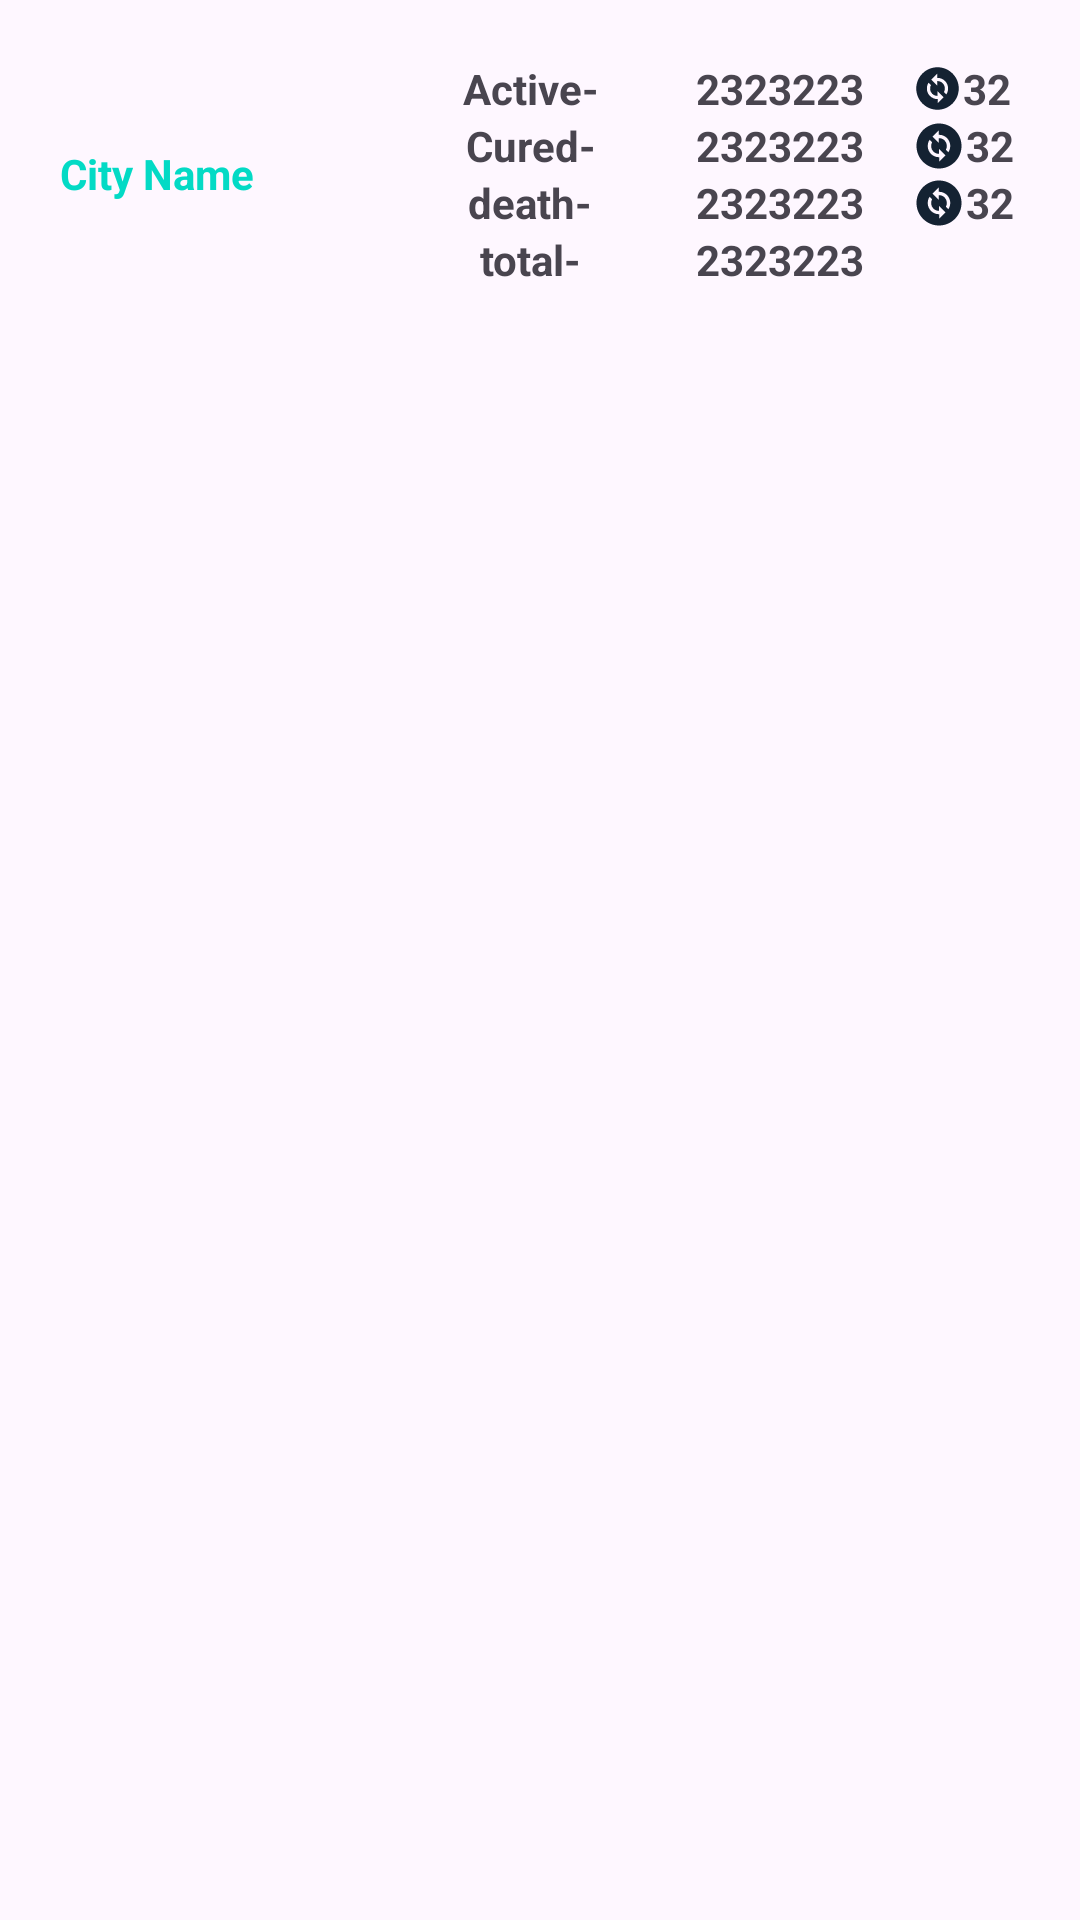

This screen was rendered from an Android layout file. Write that file and the resources it references.
<!-- AndroidManifest.xml: application theme Theme.MediPlusCovidtracker -->
<!-- res/layout/testing.xml -->
<?xml version="1.0" encoding="utf-8"?>
<RelativeLayout xmlns:android="http://schemas.android.com/apk/res/android"
    android:layout_width="match_parent"
    android:layout_height="match_parent"
    xmlns:tools="http://schemas.android.com/tools"
    tools:context=".MainActivity">

    <LinearLayout
        android:layout_width="match_parent"
        android:layout_height="wrap_content"
        android:layout_margin="10dp"
        android:background="@color/color_white"
        android:orientation="vertical">

        <LinearLayout
            android:layout_width="match_parent"
            android:layout_height="wrap_content"
            android:layout_margin="10dp"
            android:orientation="horizontal"
            android:weightSum="2">

            <LinearLayout
                android:layout_width="wrap_content"
                android:layout_height="match_parent"
                android:layout_gravity="center_vertical"
                android:layout_weight="1"
                android:orientation="vertical">

                
                <TextView
                    android:id="@+id/state"
                    android:layout_width="210dp"
                    android:layout_height="match_parent"
                    android:gravity="center_vertical"
                    android:text="City Name"
                    android:textColor="@color/colorAccent"
                    android:textSize="14sp"
                    android:textStyle="bold" />
            </LinearLayout>

            <LinearLayout
                android:layout_width="match_parent"
                android:layout_height="wrap_content"
                android:layout_weight="1"
                android:orientation="vertical">

                <LinearLayout
                    android:layout_width="match_parent"
                    android:layout_height="match_parent"
                    android:orientation="horizontal">

                    
                    <TextView
                        android:layout_width="107dp"
                        android:layout_height="match_parent"
                        android:gravity="center_horizontal"
                        android:text="Active- "
                        android:textStyle="bold" />

                    
                    <TextView
                        android:id="@+id/active"
                        android:layout_width="72dp"
                        android:layout_height="wrap_content"
                        android:text="2323223 "
                        android:textColor="@color/active"
                        android:textStyle="bold" />

                    
                    <ImageView
                        android:layout_width="17dp"
                        android:layout_height="match_parent"
                        android:src="@drawable/change" />

                    
                    <TextView
                        android:id="@+id/incactive"
                        android:layout_width="wrap_content"
                        android:layout_height="match_parent"
                        android:gravity="center_horizontal"
                        android:text="32"
                        android:textColor="@color/active"
                        android:textStyle="bold" />
                </LinearLayout>

                <LinearLayout
                    android:layout_width="match_parent"
                    android:layout_height="match_parent"
                    android:orientation="horizontal">

                    
                    <TextView
                        android:layout_width="107dp"
                        android:layout_height="match_parent"
                        android:gravity="center_horizontal"
                        android:text="Cured- "
                        android:textStyle="bold" />

                    
                    <TextView
                        android:id="@+id/cured"
                        android:layout_width="72dp"
                        android:layout_height="wrap_content"
                        android:text="2323223 "
                        android:textColor="@color/recovered"
                        android:textStyle="bold" />

                    
                    <ImageView
                        android:layout_width="18dp"
                        android:layout_height="match_parent"
                        android:src="@drawable/change" />

                    
                    <TextView
                        android:id="@+id/inccured"
                        android:layout_width="wrap_content"
                        android:layout_height="match_parent"
                        android:gravity="center_horizontal"
                        android:text="32"
                        android:textColor="@color/recovered"
                        android:textStyle="bold" />

                </LinearLayout>

                <LinearLayout
                    android:layout_width="match_parent"
                    android:layout_height="match_parent"
                    android:orientation="horizontal">

                    
                    <TextView
                        android:layout_width="107dp"
                        android:layout_height="match_parent"
                        android:gravity="center_horizontal"
                        android:text="death- "
                        android:textStyle="bold" />

                    
                    <TextView
                        android:id="@+id/death"
                        android:layout_width="72dp"
                        android:layout_height="wrap_content"
                        android:text="2323223 "
                        android:textColor="@color/deaths"
                        android:textStyle="bold" />

                    
                    <ImageView
                        android:layout_width="18dp"
                        android:layout_height="match_parent"
                        android:src="@drawable/change" />

                    
                    <TextView
                        android:id="@+id/incdeath"
                        android:layout_width="wrap_content"
                        android:layout_height="match_parent"
                        android:gravity="center"
                        android:text="32"
                        android:textColor="@color/deaths"
                        android:textStyle="bold" />

                </LinearLayout>

                <LinearLayout
                    android:layout_width="match_parent"
                    android:layout_height="match_parent"
                    android:orientation="horizontal">

                    
                    <TextView
                        android:layout_width="107dp"
                        android:layout_height="match_parent"
                        android:gravity="center_horizontal"
                        android:text="total- "
                        android:textStyle="bold" />

                    
                    <TextView
                        android:id="@+id/total"
                        android:layout_width="match_parent"
                        android:layout_height="wrap_content"
                        android:text="2323223 "
                        android:textStyle="bold" />

                </LinearLayout>

            </LinearLayout>

        </LinearLayout>

    </LinearLayout>

    <View
        android:layout_width="391dp"
        android:layout_height="6dp"
        android:layout_alignParentStart="true"
        android:layout_alignParentTop="true"
        android:layout_alignParentEnd="true"
        android:layout_marginStart="11dp"
        android:layout_marginLeft="20dp"
        android:layout_marginTop="113dp"
        android:layout_marginEnd="10dp"
        android:layout_marginRight="20dp"
        android:background="@color/color_two" />

</RelativeLayout>
<!-- resources referenced by this layout -->
<resources>
  <!-- drawable change (drawable) -->
  <vector android:height="24dp" android:tint="#142232"
      android:viewportHeight="24" android:viewportWidth="24"
      android:width="24dp" xmlns:android="http://schemas.android.com/apk/res/android">
      <path android:fillColor="@android:color/white" android:pathData="M12,2C6.48,2 2,6.48 2,12c0,5.52 4.48,10 10,10s10,-4.48 10,-10C22,6.48 17.52,2 12,2zM12.06,19v-2.01c-0.02,0 -0.04,0 -0.06,0c-1.28,0 -2.56,-0.49 -3.54,-1.46c-1.71,-1.71 -1.92,-4.35 -0.64,-6.29l1.1,1.1c-0.71,1.33 -0.53,3.01 0.59,4.13c0.7,0.7 1.62,1.03 2.54,1.01v-2.14l2.83,2.83L12.06,19zM16.17,14.76l-1.1,-1.1c0.71,-1.33 0.53,-3.01 -0.59,-4.13C13.79,8.84 12.9,8.5 12,8.5c-0.02,0 -0.04,0 -0.06,0v2.15L9.11,7.83L11.94,5v2.02c1.3,-0.02 2.61,0.45 3.6,1.45C17.24,10.17 17.45,12.82 16.17,14.76z"/>
  </vector>
  <style name="Theme.MediPlusCovidtracker" parent="Base.Theme.MediPlusCovidtracker" />
  <style name="Base.Theme.MediPlusCovidtracker" parent="Theme.Material3.DayNight.NoActionBar">
          
          
      </style>
  <!-- not gathered from this repository: default colours our renderer supplied (Android Studio template values) -->
  <color name="colorAccent">#FF03DAC5</color>
</resources>
